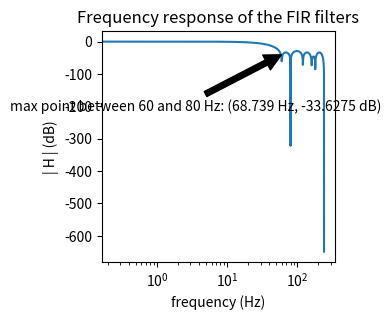

Reproduce this figure in Python.
import numpy as np
import matplotlib.pyplot as plt
import math

f_s=480
omega=np.linspace(start=-np.pi, stop=np.pi, num=1024)
s=1j*omega
e=math.e
z=np.cos(omega)+1j*np.sin(omega)

def plot(num_samples):
    numerator=np.array([0+0j]*len(omega))
    for i in range(num_samples):
        numerator=numerator+z**(-i)
    H=numerator/num_samples
    #plt.semilogx((omega/2/np.pi)*f_s, 20*np.log10(np.abs(H)))
    return H
H1=plot(8)
H2=plot(6)
H=H1*H2
f=(omega/2/np.pi)*f_s
H=20*np.log10(np.abs(H))
between=[(H[i], f[i])  for i in range(len(H)) if f[i]>=60 and f[i]<=80]
max_y, max_x=max(between)
fig, ax = plt.subplots(figsize=(3, 3))
ax.semilogx(f, H)
ax.annotate('max point between 60 and 80 Hz: ('+str(round(max_x, 4))+" Hz, "+str(round(max_y,4))+" dB)",
            xy=(max_x, max_y), xycoords='data',
            xytext=(max_x, max_y), textcoords='offset points',
            arrowprops=dict(facecolor='black', shrink=0.05),
            horizontalalignment='right', verticalalignment='top')
plt.xlabel("frequency (Hz)")
plt.ylabel("| H | (dB)")

#plt.legend(["60 Hz", "80 Hz", "combined"])
plt.title("Frequency response of the FIR filters")
plt.show()


